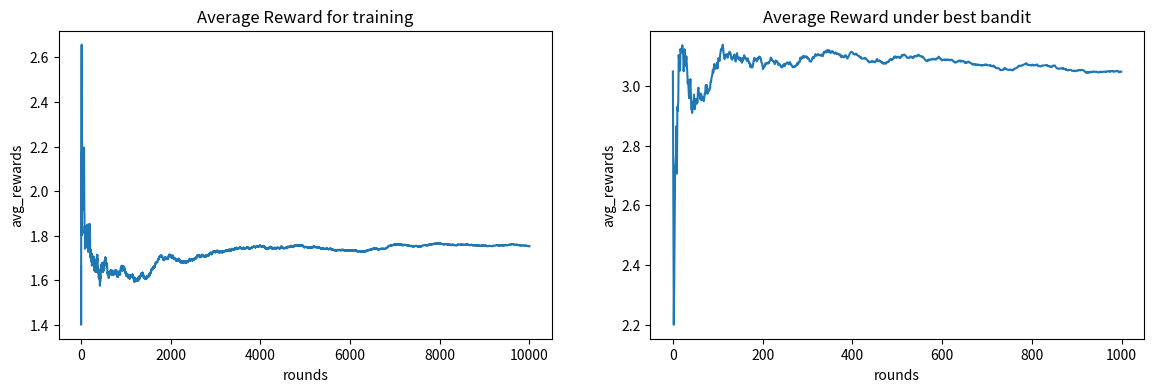

The script that saved this image:
import numpy as np
import matplotlib.pyplot as plt

# GaussianBandit
'''
	consider a situation where we choose from 4 slot machine that gives
	the maximum output among all the 4 slots. The 4 slots
	are biased under one condition (they are randomly distributed)
	in a normal distribution having various values of mean,std for our
	study purpose, futhur more this distribution can be changed
	according to your specific need. Considering our given scenerios
	the above mention situations prevails.

	Gaussian Slot1(1,1)
	Gaussian Slot2(2,3)
	Gaussian Slot3(3,1)
	Gaussian Slot4(1,3)
'''


class GaussBandit:
    def __init__(self, mean, std):
        self.mean = mean
        self.std = std

    def pull_lever(self):
        return np.random.normal(loc=self.mean, scale=self.std)


class MAB:
    def __init__(self, n_bandits, bandit_l, random):
        self.n_bandits = n_bandits
        self.bandit_l = bandit_l
        # for increasing the randomnes
        if random:
            np.random.shuffle(self.bandit_l)

        self.reset_game()

    def reset_game(self):
        self.avg_reward = 0
        self.rewards = []
        self.total_reward = 0
        self.n_games = 0

    def game_user(self):
        self.reset_game()
        print('Multi arm bandit')
        print('NB : 0 to cancel')
        while True:
            n = int(input('Select between 1 - 4: '))
            if n == 0:
                print('Game Ended')
                break
            elif n >= 1 and n <= 4:
                choice = self.bandit_l[n-1]
                reward = choice.pull_lever()
                self.n_games += 1
                self.rewards.append(reward)
                self.total_reward = sum(self.rewards)
                self.avg_reward = self.total_reward/self.n_games
                print()
                print('Reward on', n, ':', reward)
                print('Avg reward on', self.n_games, ':', self.avg_reward)
                print()

    def game_comp_AB_test(self):
        self.reset_game()
        train_size = 10000
        test_size = 1000
        
        plt.figure(figsize=(14, 4))
        fig,ax = plt.subplots(1,2)
        fig.set_size_inches(14, 4)

        Q = np.zeros(self.n_bandits)
        N = np.zeros(self.n_bandits)
        
        total_reward = 0
        avg_reward = []
        for i in range(train_size):
            choice = np.random.randint(self.n_bandits)
            R = self.bandit_l[choice].pull_lever()
            N[choice] += 1
            Q[choice] += (1/N[choice])*(R-Q[choice])
            total_reward += R
            avg_reward.append(total_reward/(i+1))

        ax[0].plot(avg_reward)
        ax[0].set_title('Average Reward for training')
        ax[0].set_xlabel('rounds')
        ax[0].set_ylabel('avg_rewards')

        best = np.argmax(Q)
        print('Best one is :', best+1)
        print('Reward approx train:', avg_reward[-1])

        total_reward = 0
        avg_reward = []
        for i in range(test_size):
            choice = best
            R = self.bandit_l[choice].pull_lever()
            total_reward += R
            avg_reward.append(total_reward/(i+1))

        print('Reward approx test:', avg_reward[-1])
        
        ax[1].plot(avg_reward)
        ax[1].set_title('Average Reward under best bandit')
        ax[1].set_xlabel('rounds')
        ax[1].set_ylabel('avg_rewards')
        
        plt.show()


if __name__ == '__main__':
    gb1 = GaussBandit(1, 1)
    gb2 = GaussBandit(2, 3)
    gb3 = GaussBandit(3, 1)
    gb4 = GaussBandit(1, 3)
    slot_list = [gb1, gb2, gb3, gb4]

    mab = MAB(4, slot_list, False)
    # mab.game_user()
    mab.game_comp_AB_test()
